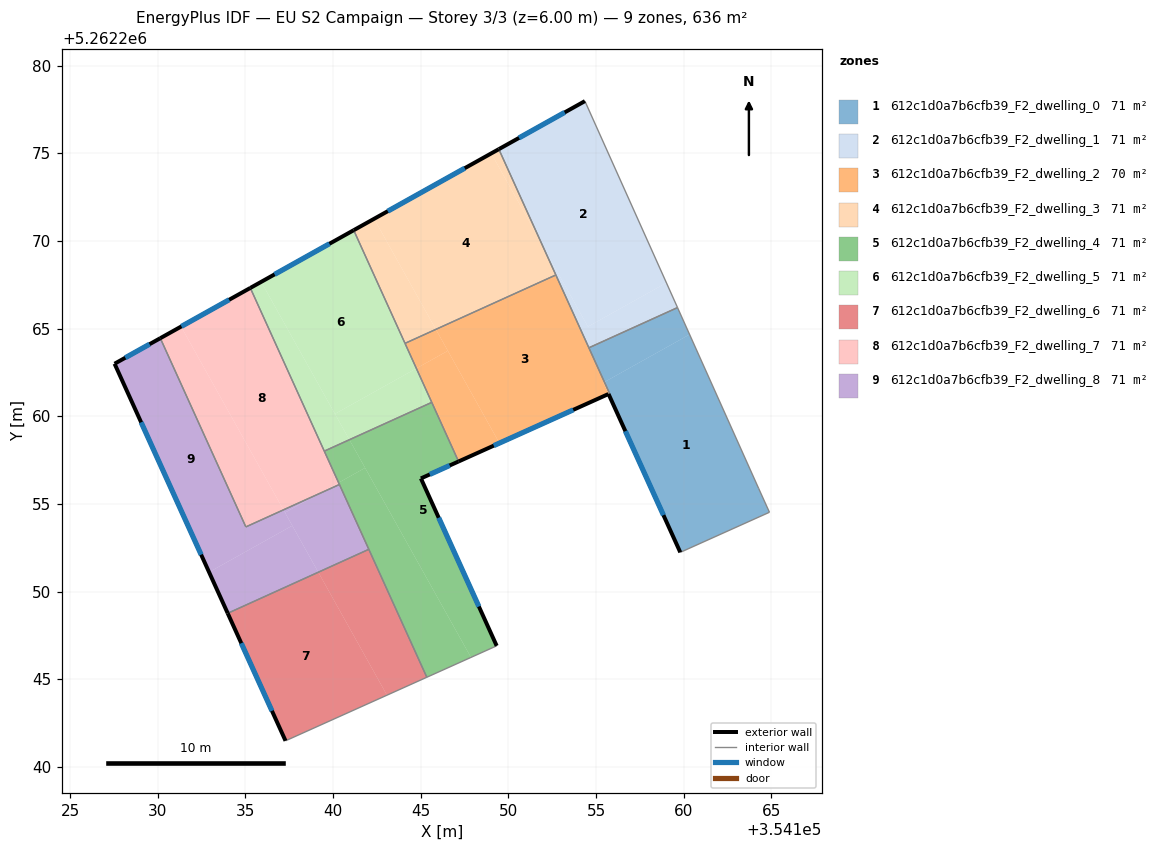
=== STOREY PLAN SPEC (per zone: floor XY polygon, exterior-wall plan segments, windows/doors) ===
zone 1: 612c1d0a7b6cfb39_F2_dwelling_0  (71.3 m²)
  floor: (354160.33, 5262264.66) (354164.26, 5262255.90) (354164.89, 5262254.53) (354159.80, 5262252.24) (354155.71, 5262261.27) (354155.77, 5262261.30) (354155.47, 5262261.95)
  floor: (354159.64, 5262266.20) (354160.33, 5262264.66) (354155.47, 5262261.95) (354154.59, 5262263.91)
  exterior wall: (354155.71, 5262261.27) – (354159.80, 5262252.24)  [9.9 m]
    window: (354156.67, 5262259.15) – (354158.84, 5262254.36)  [8.4 m²]
  interior walls: 6
zone 2: 612c1d0a7b6cfb39_F2_dwelling_1  (70.7 m²)
  floor: (354154.36, 5262277.97) (354159.01, 5262267.61) (354154.53, 5262265.11) (354151.90, 5262269.83) (354149.45, 5262275.23)
  floor: (354159.01, 5262267.61) (354159.64, 5262266.20) (354154.59, 5262263.91) (354152.90, 5262267.63) (354153.07, 5262267.73) (354154.53, 5262265.11)
  floor: (354151.90, 5262269.83) (354153.07, 5262267.73) (354152.90, 5262267.63)
  exterior wall: (354154.36, 5262277.97) – (354149.45, 5262275.23)  [5.6 m]
    window: (354153.21, 5262277.33) – (354150.60, 5262275.88)  [4.7 m²]
  interior walls: 4
zone 3: 612c1d0a7b6cfb39_F2_dwelling_2  (70.0 m²)
  floor: (354155.47, 5262261.95) (354155.77, 5262261.30) (354155.71, 5262261.27) (354155.42, 5262261.92)
  floor: (354146.54, 5262263.73) (354149.48, 5262258.47) (354147.16, 5262257.42) (354144.75, 5262262.73)
  floor: (354145.86, 5262264.96) (354146.54, 5262263.73) (354144.75, 5262262.73) (354144.10, 5262264.16)
  floor: (354152.70, 5262268.06) (354155.77, 5262261.30) (354155.47, 5262261.95) (354155.42, 5262261.92) (354155.71, 5262261.27) (354149.48, 5262258.47) (354145.86, 5262264.96)
  exterior wall: (354147.16, 5262257.42) – (354155.70, 5262261.27)  [9.4 m]
    window: (354149.16, 5262258.32) – (354153.70, 5262260.36)  [7.9 m²]
  interior walls: 6
zone 4: 612c1d0a7b6cfb39_F2_dwelling_3  (70.7 m²)
  floor: (354149.02, 5262274.99) (354151.90, 5262269.83) (354152.70, 5262268.06) (354145.86, 5262264.96) (354142.34, 5262271.26)
  floor: (354149.45, 5262275.23) (354151.90, 5262269.83) (354149.02, 5262274.99)
  floor: (354142.34, 5262271.26) (354145.86, 5262264.96) (354144.10, 5262264.16) (354141.18, 5262270.61)
  exterior wall: (354149.45, 5262275.23) – (354141.17, 5262270.61)  [9.5 m]
    window: (354147.51, 5262274.15) – (354143.12, 5262271.70)  [8.0 m²]
  interior walls: 3
zone 5: 612c1d0a7b6cfb39_F2_dwelling_4  (70.7 m²)
  floor: (354145.63, 5262260.79) (354147.16, 5262257.42) (354145.01, 5262256.46) (354149.33, 5262246.91) (354147.86, 5262246.25) (354140.93, 5262258.66)
  floor: (354141.83, 5262257.06) (354147.86, 5262246.25) (354145.34, 5262245.12) (354140.31, 5262256.21)
  floor: (354140.93, 5262258.66) (354141.83, 5262257.06) (354140.31, 5262256.21) (354139.50, 5262258.01)
  exterior wall: (354145.01, 5262256.46) – (354147.16, 5262257.42)  [2.4 m]
    window: (354145.51, 5262256.68) – (354146.65, 5262257.19)  [2.0 m²]
  exterior wall: (354149.33, 5262246.91) – (354145.01, 5262256.46)  [10.5 m]
    window: (354148.31, 5262249.15) – (354146.02, 5262254.21)  [8.8 m²]
  interior walls: 6
zone 6: 612c1d0a7b6cfb39_F2_dwelling_5  (70.7 m²)
  floor: (354141.18, 5262270.61) (354144.75, 5262262.73) (354140.10, 5262260.14) (354135.90, 5262267.67)
  floor: (354144.75, 5262262.73) (354145.63, 5262260.79) (354140.93, 5262258.66) (354140.10, 5262260.14)
  floor: (354135.90, 5262267.67) (354140.93, 5262258.66) (354139.50, 5262258.01) (354135.28, 5262267.32)
  exterior wall: (354141.17, 5262270.61) – (354135.28, 5262267.32)  [6.8 m]
    window: (354139.79, 5262269.84) – (354136.66, 5262268.09)  [5.7 m²]
  interior walls: 4
zone 7: 612c1d0a7b6cfb39_F2_dwelling_6  (70.7 m²)
  floor: (354139.16, 5262251.10) (354143.07, 5262244.09) (354137.29, 5262241.49) (354133.99, 5262248.76)
  floor: (354142.04, 5262252.41) (354145.34, 5262245.12) (354143.07, 5262244.09) (354139.16, 5262251.10)
  exterior wall: (354133.99, 5262248.76) – (354137.29, 5262241.49)  [8.0 m]
    window: (354134.76, 5262247.06) – (354136.51, 5262243.20)  [6.7 m²]
  interior walls: 3
zone 8: 612c1d0a7b6cfb39_F2_dwelling_7  (70.7 m²)
  floor: (354135.28, 5262267.32) (354140.31, 5262256.21) (354139.14, 5262255.56) (354137.17, 5262254.66) (354131.33, 5262265.11)
  floor: (354131.33, 5262265.11) (354137.17, 5262254.66) (354135.02, 5262253.69) (354130.15, 5262264.45)
  floor: (354140.31, 5262256.21) (354140.36, 5262256.11) (354139.14, 5262255.56)
  exterior wall: (354135.28, 5262267.32) – (354130.15, 5262264.45)  [5.9 m]
    window: (354134.07, 5262266.64) – (354131.35, 5262265.13)  [5.0 m²]
  interior walls: 4
zone 9: 612c1d0a7b6cfb39_F2_dwelling_8  (70.7 m²)
  floor: (354137.67, 5262253.76) (354139.16, 5262251.10) (354133.99, 5262248.76) (354132.93, 5262251.11)
  floor: (354130.15, 5262264.45) (354135.02, 5262253.69) (354137.17, 5262254.66) (354137.67, 5262253.76) (354132.93, 5262251.11) (354127.54, 5262263.00)
  floor: (354140.36, 5262256.11) (354142.04, 5262252.41) (354139.16, 5262251.10) (354137.26, 5262254.50) (354139.14, 5262255.56)
  floor: (354139.14, 5262255.56) (354137.26, 5262254.50) (354137.17, 5262254.66)
  exterior wall: (354127.54, 5262263.00) – (354133.99, 5262248.76)  [15.6 m]
    window: (354129.05, 5262259.65) – (354132.47, 5262252.11)  [13.2 m²]
  exterior wall: (354130.15, 5262264.45) – (354127.54, 5262263.00)  [3.0 m]
    window: (354129.53, 5262264.11) – (354128.15, 5262263.34)  [2.5 m²]
  interior walls: 4

=== DERIVED (storey summary) ===
Building: EU S2 Campaign
Storey: 3 of 3  (floor level z = 6.00 m)
Storey gross floor area: 636.0 m²
Zones on this storey: 9
  - 612c1d0a7b6cfb39_F2_dwelling_0: floor 71.3 m²; exterior wall 9.9 m (29.7 m²); 1 window(s) 8.4 m²; WWR 28.1%
  - 612c1d0a7b6cfb39_F2_dwelling_1: floor 70.7 m²; exterior wall 5.6 m (16.9 m²); 1 window(s) 4.7 m²; WWR 28.1%
  - 612c1d0a7b6cfb39_F2_dwelling_2: floor 70.0 m²; exterior wall 9.4 m (28.1 m²); 1 window(s) 7.9 m²; WWR 28.1%
  - 612c1d0a7b6cfb39_F2_dwelling_3: floor 70.7 m²; exterior wall 9.5 m (28.4 m²); 1 window(s) 8.0 m²; WWR 28.1%
  - 612c1d0a7b6cfb39_F2_dwelling_4: floor 70.7 m²; exterior wall 12.8 m (38.5 m²); 2 window(s) 10.8 m²; WWR 28.1%
  - 612c1d0a7b6cfb39_F2_dwelling_5: floor 70.7 m²; exterior wall 6.8 m (20.3 m²); 1 window(s) 5.7 m²; WWR 28.1%
  - 612c1d0a7b6cfb39_F2_dwelling_6: floor 70.7 m²; exterior wall 8.0 m (24.0 m²); 1 window(s) 6.7 m²; WWR 28.1%
  - 612c1d0a7b6cfb39_F2_dwelling_7: floor 70.7 m²; exterior wall 5.9 m (17.6 m²); 1 window(s) 5.0 m²; WWR 28.1%
  - 612c1d0a7b6cfb39_F2_dwelling_8: floor 70.7 m²; exterior wall 18.6 m (55.8 m²); 2 window(s) 15.7 m²; WWR 28.1%
Zone adjacency (shared interzone walls):
  - 612c1d0a7b6cfb39_F2_dwelling_0 ↔ 612c1d0a7b6cfb39_F2_dwelling_1
  - 612c1d0a7b6cfb39_F2_dwelling_0 ↔ 612c1d0a7b6cfb39_F2_dwelling_2
  - 612c1d0a7b6cfb39_F2_dwelling_1 ↔ 612c1d0a7b6cfb39_F2_dwelling_2
  - 612c1d0a7b6cfb39_F2_dwelling_1 ↔ 612c1d0a7b6cfb39_F2_dwelling_3
  - 612c1d0a7b6cfb39_F2_dwelling_2 ↔ 612c1d0a7b6cfb39_F2_dwelling_3
  - 612c1d0a7b6cfb39_F2_dwelling_2 ↔ 612c1d0a7b6cfb39_F2_dwelling_4
  - 612c1d0a7b6cfb39_F2_dwelling_2 ↔ 612c1d0a7b6cfb39_F2_dwelling_5
  - 612c1d0a7b6cfb39_F2_dwelling_3 ↔ 612c1d0a7b6cfb39_F2_dwelling_5
  - 612c1d0a7b6cfb39_F2_dwelling_4 ↔ 612c1d0a7b6cfb39_F2_dwelling_5
  - 612c1d0a7b6cfb39_F2_dwelling_4 ↔ 612c1d0a7b6cfb39_F2_dwelling_6
  - 612c1d0a7b6cfb39_F2_dwelling_4 ↔ 612c1d0a7b6cfb39_F2_dwelling_7
  - 612c1d0a7b6cfb39_F2_dwelling_4 ↔ 612c1d0a7b6cfb39_F2_dwelling_8
  - 612c1d0a7b6cfb39_F2_dwelling_5 ↔ 612c1d0a7b6cfb39_F2_dwelling_7
  - 612c1d0a7b6cfb39_F2_dwelling_6 ↔ 612c1d0a7b6cfb39_F2_dwelling_8
  - 612c1d0a7b6cfb39_F2_dwelling_7 ↔ 612c1d0a7b6cfb39_F2_dwelling_8